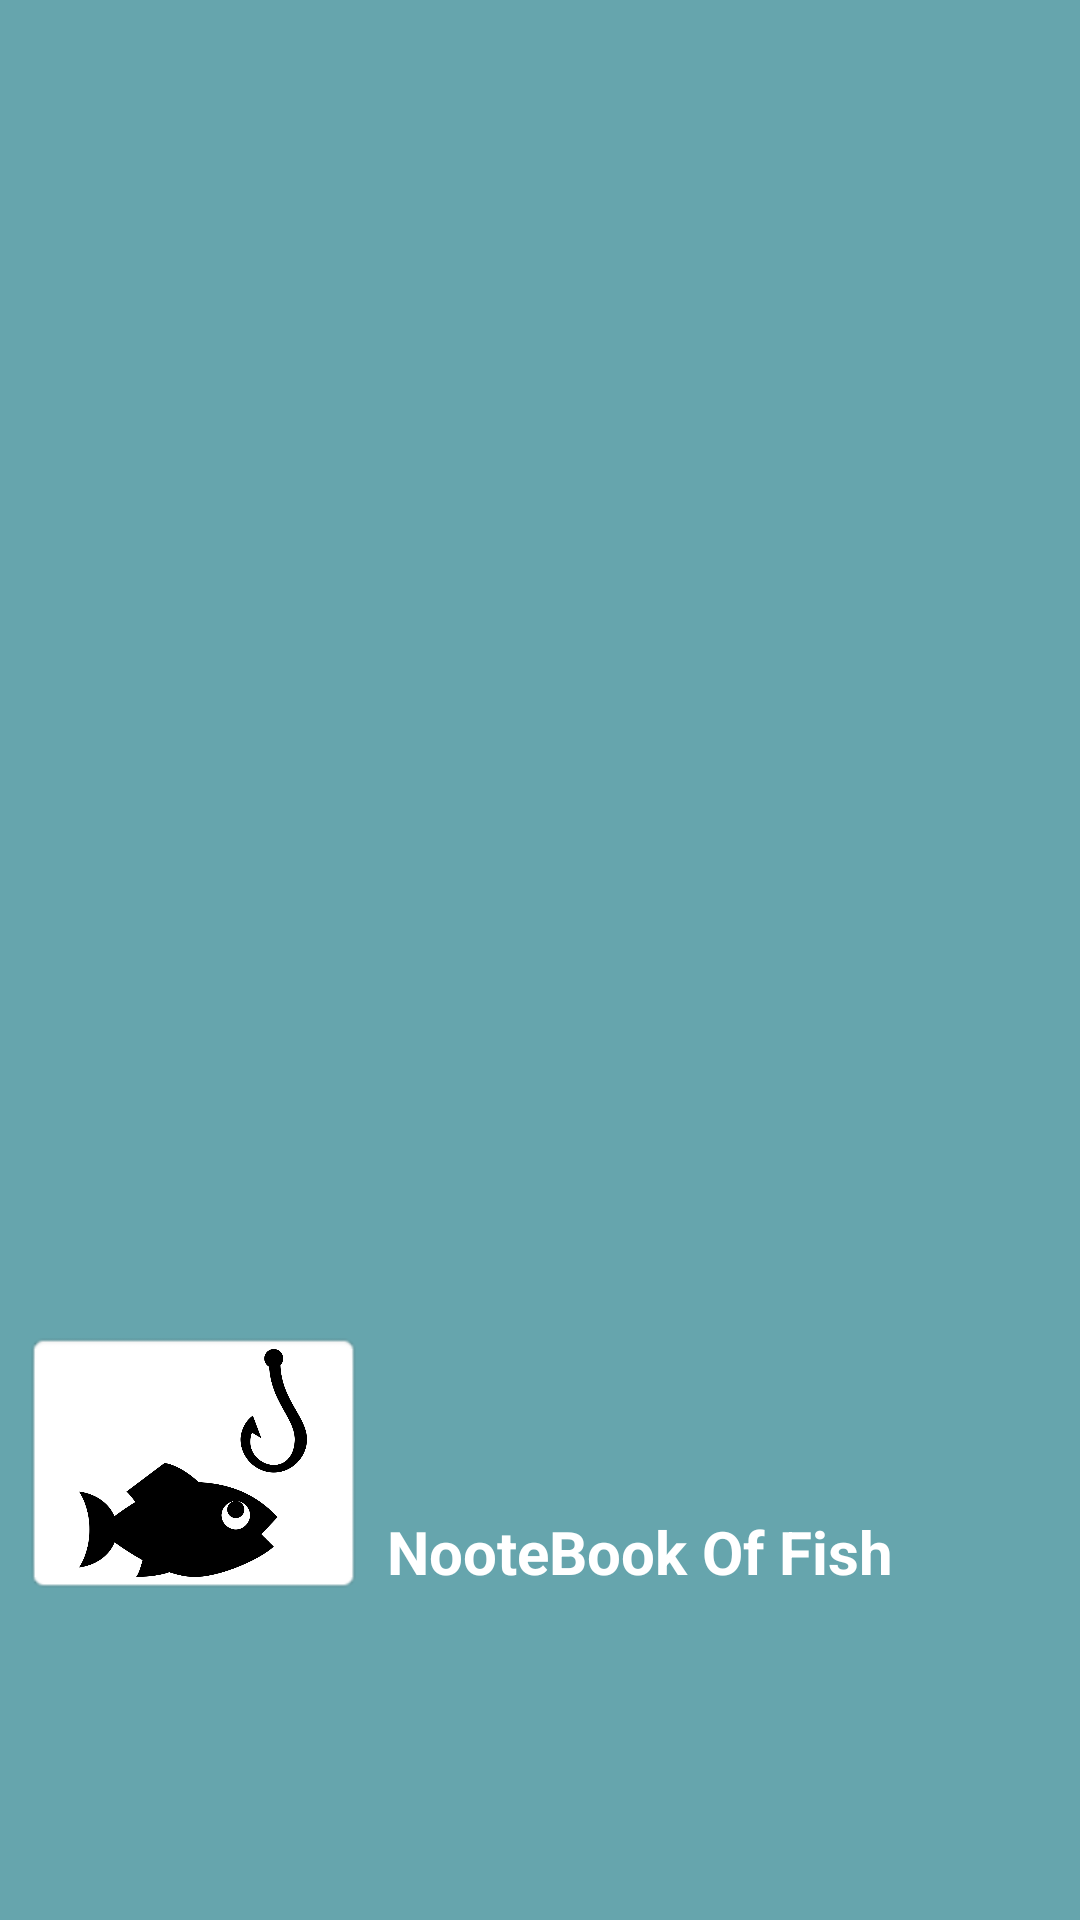

Produce the Android XML layout that renders to this screen, including the resource entries it uses.
<!-- AndroidManifest.xml: application theme Theme.NooteBook_Of_Fishmen -->
<!-- res/layout/header_main_menu.xml -->
<?xml version="1.0" encoding="utf-8"?>
<androidx.constraintlayout.widget.ConstraintLayout xmlns:android="http://schemas.android.com/apk/res/android"
    xmlns:app="http://schemas.android.com/apk/res-auto"
    xmlns:tools="http://schemas.android.com/tools"
    android:layout_width="match_parent"
    android:layout_height="@dimen/header_main_height"
    android:background="@color/volna">

    <ImageView
        android:id="@+id/imageView"
        android:layout_width="113dp"
        android:layout_height="88dp"
        android:layout_marginStart="8dp"
        android:alpha="20.0"
        android:background="@android:drawable/editbox_background"
        app:layout_constraintBottom_toBottomOf="parent"
        app:layout_constraintStart_toStartOf="parent"
        app:layout_constraintTop_toTopOf="parent"
        app:layout_constraintVertical_bias="0.804"
        app:srcCompat="@drawable/pngwing" />

    <TextView
        android:id="@+id/textView"
        android:layout_width="wrap_content"
        android:layout_height="wrap_content"
        android:layout_marginStart="8dp"
        android:layout_marginTop="60dp"
        android:text="NooteBook Of Fish"
        android:textColor="#FFFFFF"
        android:textSize="20sp"
        android:textStyle="bold"
        app:layout_constraintStart_toEndOf="@+id/imageView"
        app:layout_constraintTop_toTopOf="@+id/imageView" />
</androidx.constraintlayout.widget.ConstraintLayout>
<!-- resources referenced by this layout -->
<resources>
  <color name="volna">#66A5AD</color>
  <dimen name="header_main_height">170dp</dimen>
  <!-- drawable pngwing: png bitmap (drawable-mdpi, 46248 bytes) -->
  <style name="Theme.NooteBook_Of_Fishmen" parent="Theme.MaterialComponents.DayNight.DarkActionBar">
          
          <item name="colorPrimary">@color/purple_500</item>
          <item name="colorPrimaryVariant">@color/purple_700</item>
          <item name="colorOnPrimary">@color/white</item>
          
          <item name="colorSecondary">@color/teal_200</item>
          <item name="colorSecondaryVariant">@color/teal_700</item>
          <item name="colorOnSecondary">@color/black</item>
          
          <item name="android:statusBarColor" tools:targetApi="l">?attr/colorPrimaryVariant</item>
          
          <item name="windowActionBar">false</item>
          <item name="windowNoTitle">true</item>
      </style>
  <color name="purple_500">#FF6200EE</color>
  <color name="purple_700">#FF3700B3</color>
  <color name="white">#FFFFFFFF</color>
  <color name="teal_200">#FF03DAC5</color>
  <color name="teal_700">#FF018786</color>
  <color name="black">#FF000000</color>
</resources>
